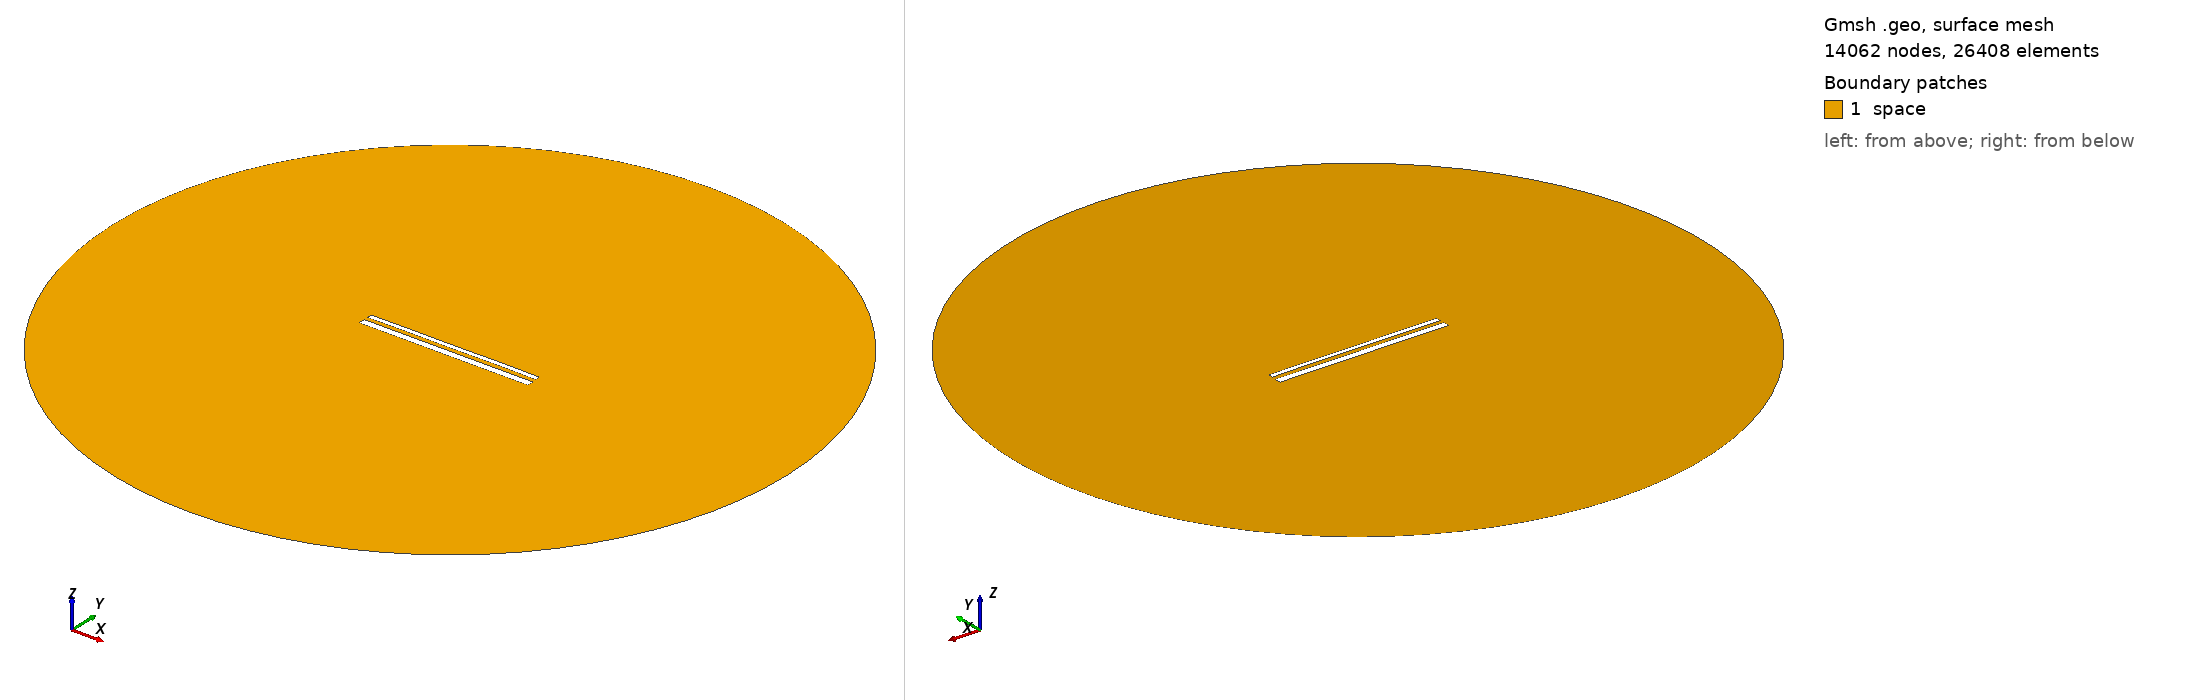

Gmsh geometry script, surface-meshed: 14062 nodes, 26408 surface elements. Boundary patches (legend numbers): 1 space. Left view from above one corner, right view from below the opposite corner. Legend entries are the model's physical surfaces. The drawing asked Gmsh for element sizes between 1% and 20% of the model's largest extent; the script's own settings can give other sizes.

=== 14339.geo (drawn) ===
//---------------------------------------
// Geometry kernel
//---------------------------------------

SetFactory("OpenCASCADE");



//---------------------------------------
// Parameters of the geometry
//---------------------------------------

// Overetch of the upper plate
overetch = 0.5;

// Distance between the plates
distance = 2.0;

// Discretization over the x axis (for the deformation)
nx = 50; 

// Length of the plate
L = 100 - overetch; 

// Number of modes
n = 4; 

// 1st mode coefficient
coeff(1) = 0.15;
beta(1) = 0.596864 * 3.1415926535 / L;

// 2nd mode coefficient
coeff(2) = 0.07499999999999998;
beta(2) = 1.49418 * 3.1415926535 / L;

// 3rd mode coefficient
coeff(3) = 0.0;
beta(3) = 2.50025 * 3.1415926535 / L;

// 4th mode coefficient
coeff(4) = 0.07499999999999998;
beta(4) = 3.49999 * 3.1415926535 / L;



//---------------------------------------
// Upper plate (deformed rectangle)
//---------------------------------------

// Coordiantes of the upper plate
xmin = -50;
xmax = 50 - overetch;

// Height of the upper plate
yheight = 4 - 2 * overetch;

// Indexes of the points
UpperID[] = {};
LowerID[] = {};
LeftID[] = {};
RightID[] = {};

// Point index
p = 1;

// Horizontal edges
For i In {1:nx}
    x = xmin + (i-1)*(xmax - xmin)/(nx-1);

    y_bottom = distance / 2 + overetch;
    For j In {1:n}
        C = (Cosh(beta(j)*L) + Cos(beta(j)*L)) / (Sinh(beta(j)*L) + Sin(beta(j)*L));
        y_bottom  = y_bottom + coeff(j) * (Cosh(beta(j)*(x+50)) - Cos(beta(j)*(x+50)) - C * (Sinh(beta(j)*(x+50)) - Sin(beta(j)*(x+50))));
    EndFor

    y_top = y_bottom + yheight;

    Point(p) = {x, y_top, 0, 1.0};
    UpperID[i] = p;
    p = p + 1;

    Point(p) = {x, y_bottom, 0, 1.0};
    LowerID[i] = p;
    p = p + 1;
EndFor

// Create point lists
UpperPts[] = {}; LowerPts[] = {};
For i In {1:nx}
  UpperPts[] += {UpperID[i]};
  LowerPts[] += {LowerID[i]};
EndFor

// Build splines
Spline(1) = {UpperPts[]};
Spline(2) = {LowerPts[]};
Line(3) = {LowerPts[nx-1], UpperPts[nx-1]};
Line(4) = {LowerPts[0], UpperPts[0]};

// Build the plane surface
Curve Loop(1) = {2, 3, -1, -4};
Plane Surface(1) = {1};



//---------------------------------------
// Lower plate (rectangle)
//---------------------------------------

// Vertices
Point(1001) = {-50, -1, 0, 1.0};
Point(1002) = { 50, -1, 0, 1.0};
Point(1003) = { 50,  -5, 0, 1.0};
Point(1004) = {-50,  -5, 0, 1.0};

// Edges
Line(5) = {1001, 1002};
Line(6) = {1002, 1003};
Line(7) = {1003, 1004};
Line(8) = {1004, 1001};

// Plane surface
Line Loop(2) = {5, 6, 7, 8};
Plane Surface(2) = {2}; 



//---------------------------------------
// Outer (fictious) boundary
//---------------------------------------

// Points
Point(1005) = {0, 0, 0};       // Center
Point(1006) = {200, 0, 0};     // Start point
Point(1007) = {0, 200, 0};     // 90 degrees
Point(1008) = {-200, 0, 0};    // 180 degrees
Point(1009) = {0, -200, 0};    // 270 degrees

// Circle arcs (each needs start, center, end)
Circle(9) = {1006, 1005, 1007};
Circle(10) = {1007, 1005, 1008};
Circle(11) = {1008, 1005, 1009};
Circle(12) = {1009, 1005, 1006};

// Plane surface for the entire domain
Curve Loop(3) = {9, 10, 11, 12};
Surface(3) = {3};

// Subtract the plates from the whole domain to obtain the actual domain where we want to solve the equations
BooleanDifference{ Surface{3}; Delete; }{ Surface{1}; Surface{2}; Delete; }




//---------------------------------------
// Transfinite Lines/Curves
//---------------------------------------

// Set the number of points on the boundaries
r = 7;

// Plates
Transfinite Curve {1, 2} = 50*r Using Progression 1;
Transfinite Curve {3, 4} = 2*r Using Progression 1;
Transfinite Line {5, 7} = 50*r Using Progression 1;
Transfinite Line {6, 8} = 2*r Using Progression 1;

// Outer boundary
Transfinite Line {9, 10, 11, 12} = 20 Using Progression 1;



//---------------------------------------
// Physical groups
//---------------------------------------                

// Physical curves (boundaries)
Physical Line("force_segment", 10) = {2};
Physical Line("upper_plate", 11) = {1, 3, 4};
Physical Line("lower_plate", 12) = {5, 6, 7, 8};
Physical Line("boundary", 20) = {9, 10, 11, 12};

// Physical Surfaces
Physical Surface("space", 30) = {3};



//---------------------------------------
// 6. Generate the Mesh
//---------------------------------------

// 2D mesh generation
Mesh 2;
